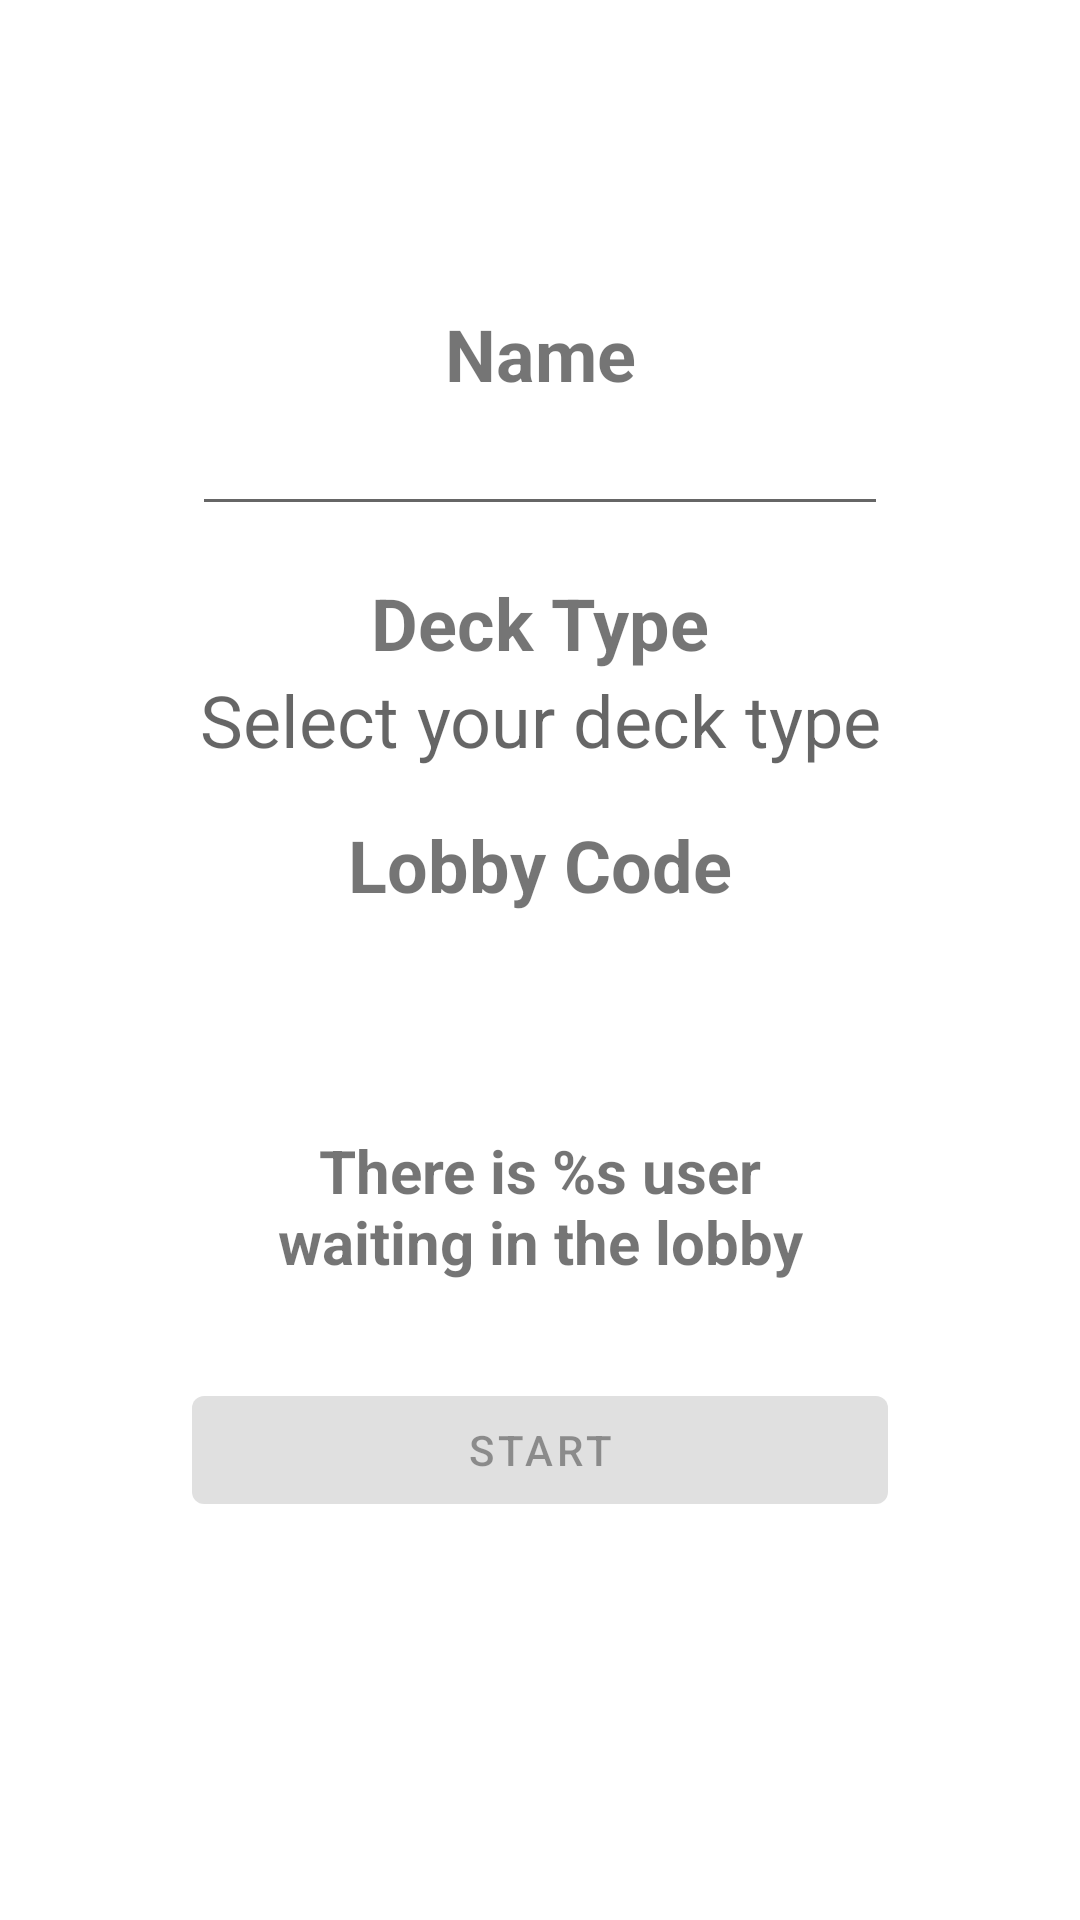

Here is an Android app screen rendered from its layout file. Give the layout XML and the strings, colors and styles it references.
<!-- AndroidManifest.xml: fallback theme Theme.MaterialComponents.DayNight.NoActionBar -->
<!-- res/layout/fragment_create_lobby.xml -->
<?xml version="1.0" encoding="utf-8"?>
<layout xmlns:app="http://schemas.android.com/apk/res-auto"
    xmlns:android="http://schemas.android.com/apk/res/android"
    xmlns:tools="http://schemas.android.com/tools">

    <androidx.constraintlayout.widget.ConstraintLayout
        android:layout_width="match_parent"
        android:layout_height="match_parent">


        <TextView
            android:id="@+id/tvNickNameTitle"
            android:layout_width="wrap_content"
            android:layout_height="wrap_content"
            android:layout_marginStart="16dp"
            android:layout_marginEnd="16dp"
            android:text="@string/online_home_lobby_nickname_title"
            android:textSize="24sp"
            android:textStyle="bold"
            app:layout_constraintBottom_toTopOf="@+id/etNickName"
            app:layout_constraintEnd_toEndOf="parent"
            app:layout_constraintStart_toStartOf="parent" />

        <EditText
            android:id="@+id/etNickName"
            android:layout_width="0dp"
            android:layout_height="wrap_content"
            android:layout_marginBottom="16dp"
            android:gravity="center"
            android:maxLines="1"
            app:layout_constraintBottom_toTopOf="@+id/tvDeckTypeTitle"
            app:layout_constraintEnd_toEndOf="@+id/btnStart"
            app:layout_constraintStart_toStartOf="@+id/btnStart" />


        <TextView
            android:id="@+id/tvDeckTypeTitle"
            android:layout_width="wrap_content"
            android:layout_height="wrap_content"
            android:gravity="center"
            android:hint="@string/create_lobby_deck_type_placeholder"
            android:text="@string/create_lobby_select_deck_title"
            android:textSize="24sp"
            android:textStyle="bold"
            app:layout_constraintBottom_toTopOf="@+id/tvDeckType"
            app:layout_constraintEnd_toEndOf="parent"
            app:layout_constraintStart_toStartOf="parent" />

        <TextView
            android:id="@+id/tvDeckType"
            android:hint="@string/create_lobby_deck_type_placeholder"
            android:textSize="24sp"
            android:gravity="center"
            android:layout_width="wrap_content"
            android:layout_height="wrap_content"
            android:layout_marginBottom="16dp"
            app:layout_constraintBottom_toTopOf="@+id/tvLobbyCodeTitle"
            app:layout_constraintEnd_toEndOf="@+id/tvDeckTypeTitle"
            app:layout_constraintStart_toStartOf="@+id/tvDeckTypeTitle" />



        <TextView
            android:id="@+id/tvLobbyCodeTitle"
            android:layout_width="wrap_content"
            android:layout_height="wrap_content"
            android:layout_marginBottom="64dp"
            android:text="@string/create_lobby_title"
            android:textSize="24sp"
            android:textStyle="bold"
            app:layout_constraintBottom_toBottomOf="parent"
            app:layout_constraintEnd_toEndOf="parent"
            app:layout_constraintStart_toStartOf="parent"
            app:layout_constraintTop_toTopOf="parent" />

        <TextView
            android:id="@+id/tvLobbyCode"
            android:layout_width="wrap_content"
            android:layout_height="wrap_content"
            android:layout_marginTop="8dp"
            android:textSize="24sp"
            app:layout_constraintEnd_toEndOf="parent"
            app:layout_constraintStart_toStartOf="parent"
            app:layout_constraintTop_toBottomOf="@+id/tvLobbyCodeTitle"
            tools:text="ABCDEF" />

        <TextView
            android:id="@+id/tvUsersInLobby"
            android:layout_width="wrap_content"
            android:layout_height="wrap_content"
            android:layout_marginTop="32dp"
            android:textSize="20sp"
            android:gravity="center"
            android:textStyle="bold"
            app:layout_constraintEnd_toEndOf="parent"
            app:layout_constraintStart_toStartOf="parent"
            app:layout_constraintTop_toBottomOf="@+id/tvLobbyCode"
            android:text="@string/create_lobby_number_of_users_single" />

        <Button
            android:id="@+id/btnStart"
            android:layout_width="0dp"
            android:enabled="false"
            android:layout_height="wrap_content"
            android:layout_marginStart="64dp"
            android:layout_marginTop="32dp"
            android:layout_marginEnd="64dp"
            android:text="@string/create_lobby_start"
            app:layout_constraintEnd_toEndOf="parent"
            app:layout_constraintStart_toStartOf="parent"
            app:layout_constraintTop_toBottomOf="@+id/tvUsersInLobby" />



    </androidx.constraintlayout.widget.ConstraintLayout>
</layout>
<!-- resources referenced by this layout -->
<resources>
  <string name="create_lobby_deck_type_placeholder">Select your deck type</string>
  <string name="create_lobby_number_of_users_single">There is %s user\nwaiting in the lobby</string>
  <string name="create_lobby_select_deck_title">Deck Type</string>
  <string name="create_lobby_start">Start</string>
  <string name="create_lobby_title">Lobby Code</string>
  <string name="online_home_lobby_nickname_title">Name</string>
</resources>
